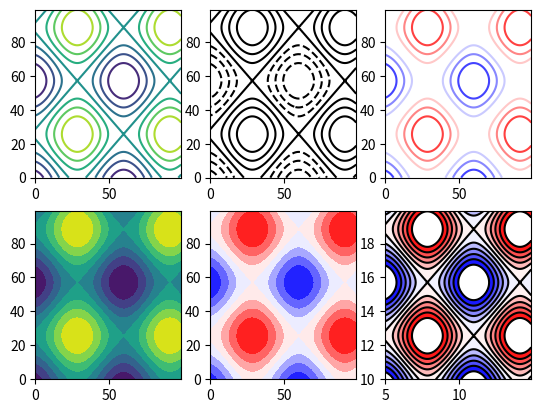

This figure's Python source: (Note: this script raises an exception after producing the figure.)
"""
CONTOUR PLOTS

There are two functions of interest: contour and contourf. The first plots 
contour lines, the second filled contours. Their behavior is very similar.

contour(Z): plot data Z
contour(X,Y,Z): plot data Z and axes X and Y
contour(X,Y,Z, contours = N): as before, use N levels
contour(X,Y,Z, levels = V): as before, levels as from list V

More information is found here:
http://matplotlib.org/api/axes_api.html#matplotlib.axes.Axes.contour

The examples show contour lines, filled contours and a combination of both. In 
the last example the data exceeds the levels. More information can be found in 
103_contour_extend.


COLORMAPS

You can choose a default color map (an illustrated list can be found here:
http://www.loria.fr/~rougier/teaching/matplotlib/#colormaps ) or you can make 
one yourself. 
http://matplotlib.org/api/colors_api.html#matplotlib.colors.LinearSegmentedColormap


RCPARAMS
matplotlibrc contour.negative_linestyle   if 'linestyles = None' the default is 
  'solid' unless the lines are monochrome. In that case, negative contours will 
  take their linestyle from this setting.

"""

import numpy
import matplotlib 
import matplotlib.pyplot as plt

plt.close("all")

# make some data: a 2D grid
tx = numpy.arange(5,15,0.1)
ty = numpy.arange(10,20,0.1)
x = numpy.sin(tx)
y = numpy.cos(ty)
X, Y = numpy.meshgrid(x, y)
Z = X + Y

# check the shape, if you want
# print(numpy.shape(X), numpy.shape(X))

# construct new color map, this one goes from red to white to blue
cdict = {'red':   [ (0.0,   0.0, 0.0),
                    (0.475, 1.0, 1.0),
                    (0.525, 1.0, 1.0),
                    (1.0,   1.0, 1.0)
                  ],
         'green': [ (0.0,   0.0, 0.0),
                    (0.475, 1.0, 1.0),
                    (0.525, 1.0, 1.0),
                    (1.0,   0.0, 0.0)
                  ],
         'blue':  [ (0.0,   1.0, 1.0),
                    (0.475, 1.0, 1.0),
                    (0.525, 1.0, 1.0),
                    (1.0,   0.0, 0.0)
                  ]
}
rwb_cmap = matplotlib.colors.LinearSegmentedColormap('rwb_colormap', cdict, 256)

# initiate the figure
fig = plt.figure()
ax = [0] * 6
for i in range(6):
    ax[i] = fig.add_subplot(2,3,i+1)

# CONTOUR LINES

# plot the contour lines
ax[0].contour(Z)

# set the contour lines to a single color, note that negative contours are 
# dashed
ax[1].contour(Z, colors = "k")

# use the color map for the contours
ax[2].contour(Z, cmap = rwb_cmap)


# FILLED CONTOURS

# plot the fill
ax[3].contourf(Z)

# use the colormap 
ax[4].contourf(Z, cmap = rwb_cmap)






# FILLED CONTOURS AND CONTOUR LINES

# create custom levels
V = numpy.linspace(-1.5, 1.5, 11)

# plot the filled contours. Note that tx and ty are the axes
ax[5].contourf(tx, ty, Z, V, cmap = rwb_cmap)

# contour lines. With linestyles = "solid", the negative lines are not dashed
ax[5].contour(tx, ty, Z, V, colors = "k", linestyles = "solid")


plt.show()


plt.savefig("../figures/100_contour_plots_colors")











